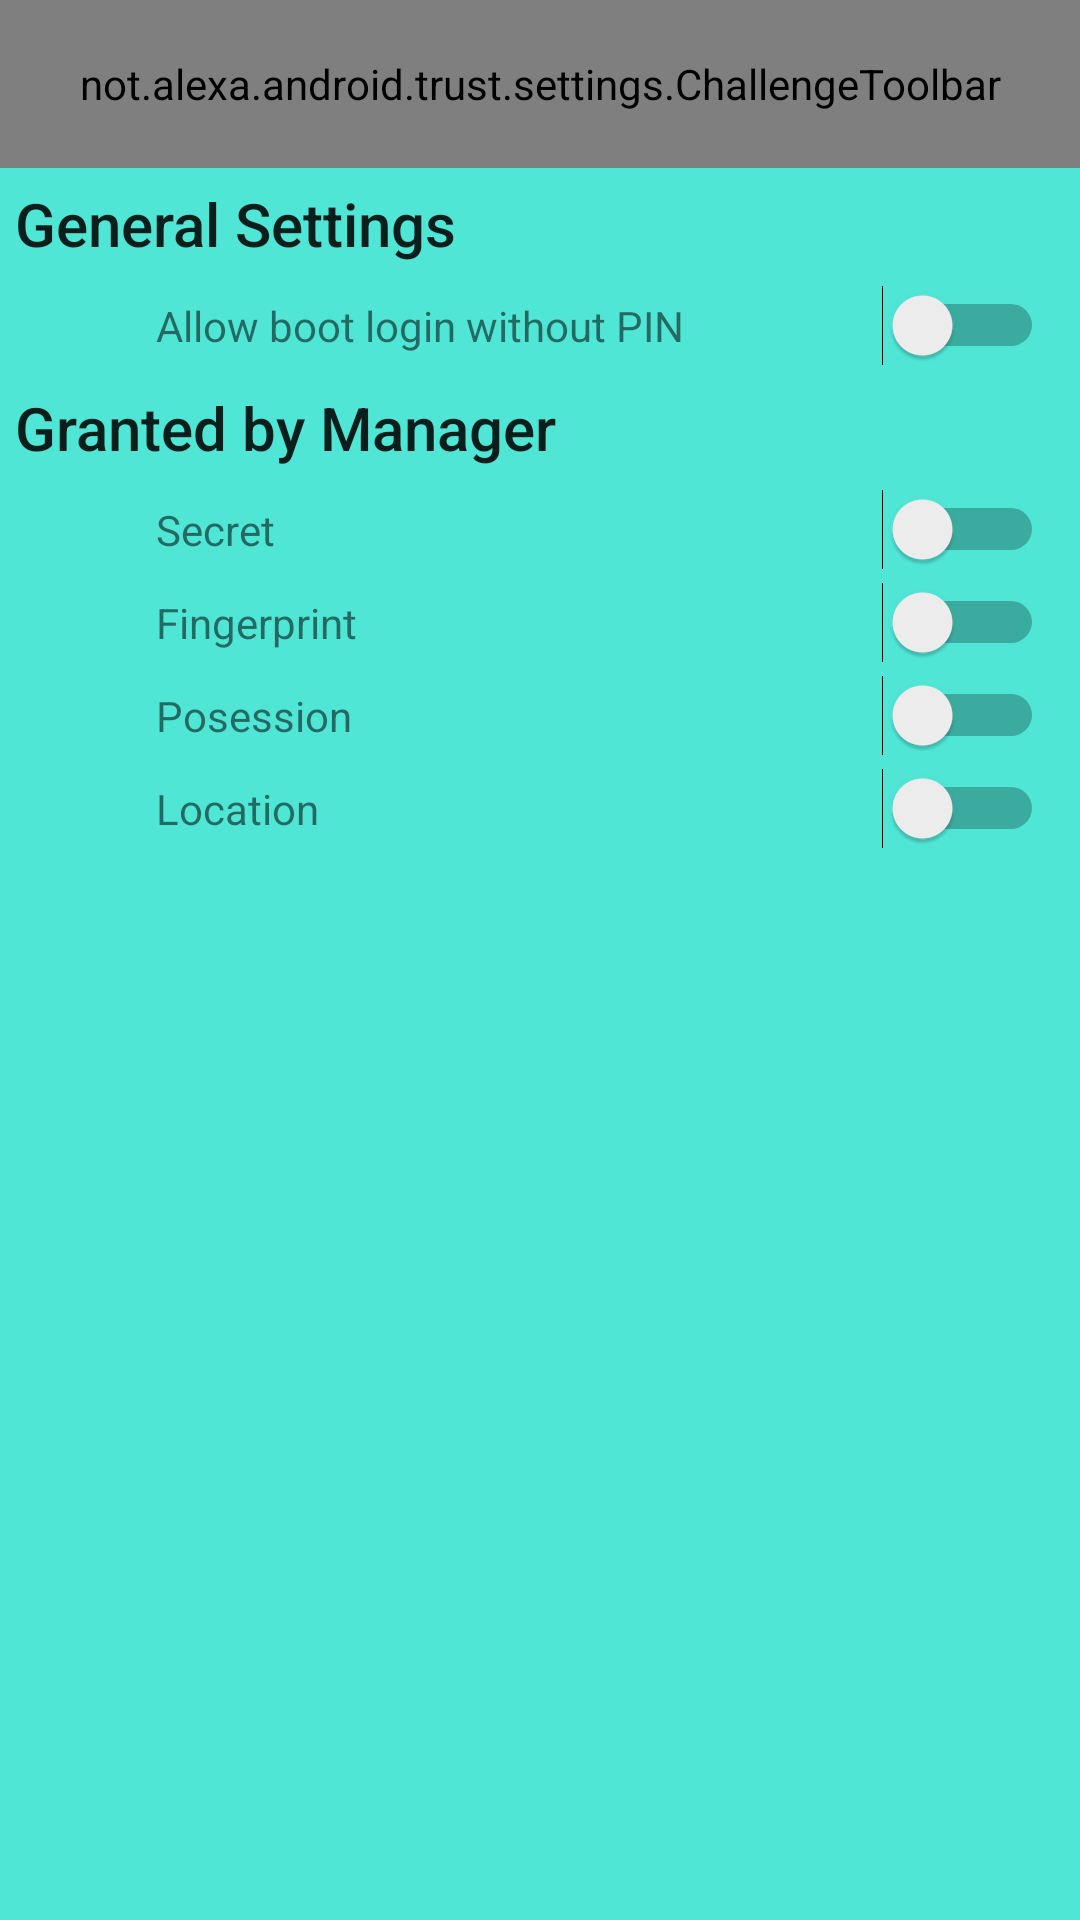

Write the Android layout XML for this screen, with the resource values it uses.
<!-- AndroidManifest.xml: fallback theme Theme.MaterialComponents.DayNight.NoActionBar -->
<!-- res/layout/advanced_settings_activity.xml -->
<LinearLayout xmlns:android="http://schemas.android.com/apk/res/android"
    xmlns:app="http://schemas.android.com/apk/res-auto"
    xmlns:tools="http://schemas.android.com/tools"
	android:background="@color/colorBackgroundDark"
    android:orientation="vertical"
    android:layout_width="match_parent"
    android:layout_height="match_parent"
    tools:context=".settings.AdvancedSettingsActivity">
    <com.google.android.material.appbar.AppBarLayout
        android:layout_width="match_parent"
        android:layout_height="wrap_content"
        android:theme="@style/AppTheme.AppBarOverlay">

        <not.alexa.android.trust.settings.ChallengeToolbar
            android:id="@+id/toolbar"
            app:navigationIcon="@drawable/ic_back"
            android:elevation="4dp"
            android:layout_width="match_parent"
            android:layout_height="?attr/actionBarSize"
            android:background="@drawable/ic_toolbar_background"
            app:popupTheme="@style/AppTheme.PopupOverlay" />

    </com.google.android.material.appbar.AppBarLayout>
    <LinearLayout
        android:layout_width="match_parent"
        android:layout_height="wrap_content"
        android:layout_margin="5dp"
        android:orientation="horizontal" >
        <TextView
            android:text="@string/titleGeneral"
            android:layout_width="0dp"
            android:layout_height="wrap_content"
            android:layout_gravity="left|center_vertical"
            android:textAppearance="@style/TextAppearance.AppCompat.Title"
            android:clickable="false"
            android:layout_weight="1"/>
    </LinearLayout>
    <LinearLayout
        android:layout_width="match_parent"
        android:layout_height="wrap_content"
        android:layout_margin="2dp"
        android:orientation="horizontal" >
        <TextView
            android:text="@string/allowEscrow"
            android:layout_width="0dp"
            android:layout_height="wrap_content"
            android:layout_gravity="left|center_vertical"
            android:layout_marginStart="50dp"
            android:clickable="false"
            android:layout_weight="1"/>
        <Switch
            android:id="@+id/optionAllowEscrow"
            android:layout_marginRight="10dp"
            android:layout_gravity="center_vertical"
            android:layout_width="wrap_content"
            android:layout_height="wrap_content"/>
    </LinearLayout>
    <LinearLayout
        android:layout_width="match_parent"
        android:layout_height="wrap_content"
        android:layout_margin="5dp"
        android:orientation="horizontal" >
        <TextView
            android:text="@string/titleGrants"
            android:layout_width="0dp"
            android:layout_height="wrap_content"
            android:layout_gravity="left|center_vertical"
            android:textAppearance="@style/TextAppearance.AppCompat.Title"
            android:clickable="false"
            android:layout_weight="1"/>
    </LinearLayout>
    <LinearLayout
        android:layout_width="match_parent"
        android:layout_height="wrap_content"
        android:layout_margin="2dp"
        android:orientation="horizontal" >
        <TextView
            android:text="@string/grantSecret"
            android:layout_width="0dp"
            android:layout_height="wrap_content"
            android:layout_gravity="left|center_vertical"
            android:layout_marginStart="50dp"
            android:clickable="false"
            android:layout_weight="1"/>
        <Switch
            android:id="@+id/optionGrantSecret"
            android:layout_marginRight="10dp"
            android:layout_gravity="center_vertical"
            android:layout_width="wrap_content"
            android:layout_height="wrap_content"/>
    </LinearLayout>
    <LinearLayout
        android:layout_width="match_parent"
        android:layout_height="wrap_content"
        android:layout_margin="2dp"
        android:orientation="horizontal" >
        <TextView
            android:text="@string/grantBiometric"
            android:layout_width="0dp"
            android:layout_height="wrap_content"
            android:layout_gravity="left|center_vertical"
            android:layout_marginStart="50dp"
            android:clickable="false"
            android:layout_weight="1"/>
        <Switch
            android:id="@+id/optionGrantBiometric"
            android:layout_marginRight="10dp"
            android:layout_gravity="center_vertical"
            android:layout_width="wrap_content"
            android:layout_height="wrap_content"/>
    </LinearLayout>
    <LinearLayout
        android:layout_width="match_parent"
        android:layout_height="wrap_content"
        android:layout_margin="2dp"
        android:orientation="horizontal" >
        <TextView
            android:text="@string/grantPossession"
            android:layout_width="0dp"
            android:layout_height="wrap_content"
            android:layout_gravity="left|center_vertical"
            android:layout_marginStart="50dp"
            android:clickable="false"
            android:layout_weight="1"/>
        <Switch
            android:id="@+id/optionGrantPossession"
            android:layout_marginRight="10dp"
            android:layout_gravity="center_vertical"
            android:layout_width="wrap_content"
            android:layout_height="wrap_content"/>
    </LinearLayout>
    <LinearLayout
        android:layout_width="match_parent"
        android:layout_height="wrap_content"
        android:layout_margin="2dp"
        android:orientation="horizontal" >
        <TextView
            android:text="@string/grantLocation"
            android:layout_width="0dp"
            android:layout_height="wrap_content"
            android:layout_gravity="left|center_vertical"
            android:layout_marginStart="50dp"
            android:clickable="false"
            android:layout_weight="1"/>
        <Switch
            android:id="@+id/optionGrantLocation"
            android:layout_marginRight="10dp"
            android:layout_gravity="center_vertical"
            android:layout_width="wrap_content"
            android:layout_height="wrap_content"/>
    </LinearLayout>
</LinearLayout>
<!-- resources referenced by this layout -->
<resources>
  <color name="colorBackgroundDark">#4FE6D6</color>
  <!-- drawable ic_back (drawable) -->
  <vector xmlns:android="http://schemas.android.com/apk/res/android"
      android:width="24dp"
      android:height="24dp"
      android:viewportWidth="72"
      android:viewportHeight="72"
      android:tint="@color/colorForegroundDark"
      android:alpha="0.8">
    <path
        android:pathData="M52.6119,16.3937c-0.4848,-0.1782 -1.0303,-0.297 -1.5758,-0.297c-0.8485,0 -1.697,0.297 -2.4242,0.7722l-30,15.9793l-0.303,0.297c-0.7879,0.7722 -1.2121,1.7227 -1.2121,2.7919c0,1.0692 0.4242,2.0791 1.2121,2.7919l0.303,0.297l30,16.0981c1.0909,0.8316 2.6667,1.0098 4,0.4752c1.5152,-0.594 2.4848,-2.0791 2.4848,-3.683V20.0767C55.0967,18.4728 54.127,16.9878 52.6119,16.3937z"
        android:strokeLineJoin="round"
        android:strokeWidth="2"
        android:fillColor="#C0000000"
        android:strokeColor="#000000"/>
  </vector>
  <!-- drawable ic_toolbar_background (drawable) -->
  <?xml version="1.0" encoding="utf-8"?>
  <vector
      android:height="56dp"
      android:width="56dp"
      android:viewportHeight="24"
      android:viewportWidth="24"
      xmlns:android="http://schemas.android.com/apk/res/android">
  
      <path android:fillColor="@color/colorBackgroundDark"
            android:pathData="M0,0h24v24h-24z"/>
      
      <path
          android:fillColor="@color/colorBackgroundLight"
          android:pathData="M0,12a12,12 0,1 1,24 0a12,12 0,1 1,-24 0" />
      <path android:fillColor="@color/colorBackgroundLight"
          android:pathData="M0,0LL12,12L0,24z"/>
      <path android:fillColor="@color/colorBackgroundLight"
          android:pathData="M24,0L12,12L24,24z"/>
  </vector>
  <string name="allowEscrow">Allow boot login without PIN</string>
  <string name="grantBiometric">Fingerprint</string>
  <string name="grantLocation">Location</string>
  <string name="grantPossession">Posession</string>
  <string name="grantSecret">Secret</string>
  <string name="titleGeneral">General Settings</string>
  <string name="titleGrants">Granted by Manager</string>
  <style name="AppTheme.AppBarOverlay" parent="ThemeOverlay.AppCompat.Dark.ActionBar">
          <item name="android:titleTextColor">#ffffff</item>
          <item name="titleTextColor">#ffffff</item>
      </style>
  <style name="AppTheme.PopupOverlay" parent="ThemeOverlay.AppCompat.Light" />
  <color name="colorForegroundDark">#f1b31c</color>
  <color name="colorBackgroundLight">#5fffff</color>
</resources>
